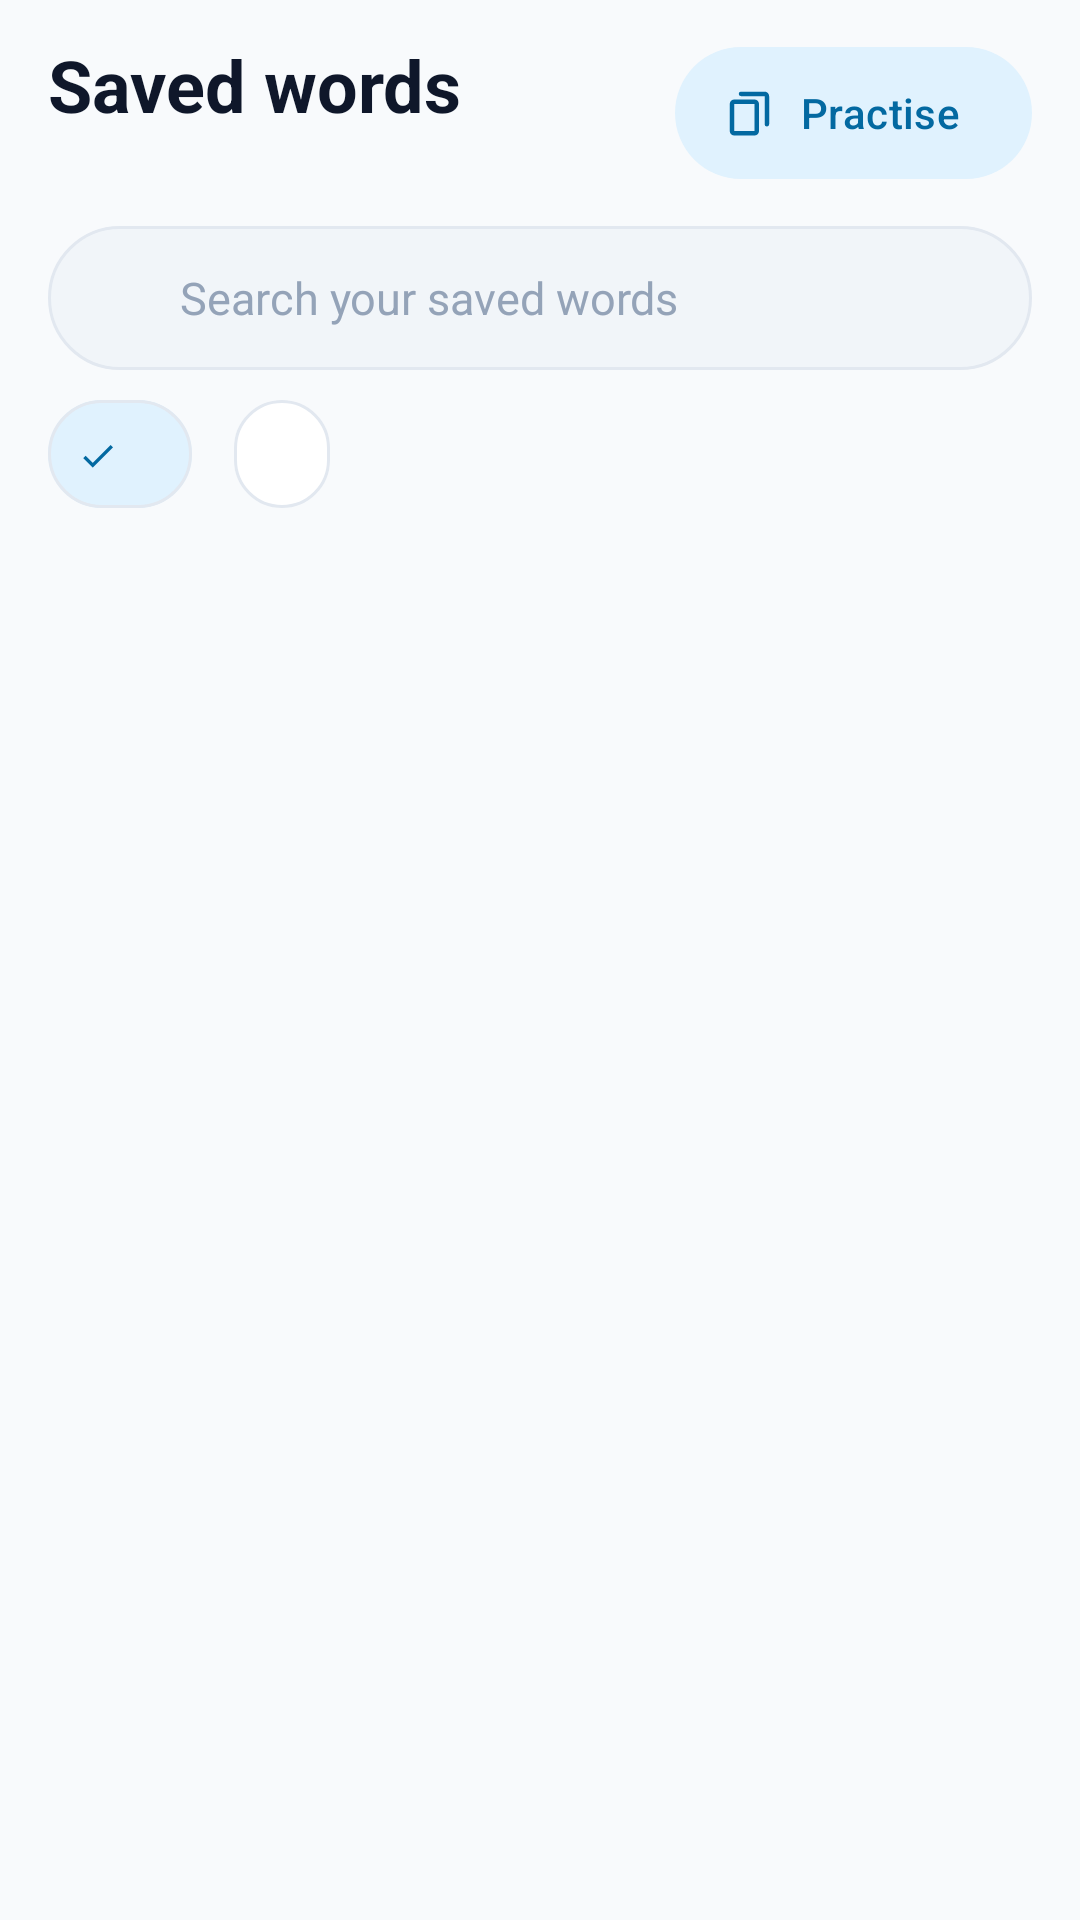

This screen was rendered from an Android layout file. Write that file and the resources it references.
<!-- AndroidManifest.xml: application theme Theme.EnglishToPersian -->
<!-- res/layout/fragment_bookmark.xml -->
<?xml version="1.0" encoding="utf-8"?>
<LinearLayout
    xmlns:android="http://schemas.android.com/apk/res/android"
    xmlns:app="http://schemas.android.com/apk/res-auto"
    xmlns:tools="http://schemas.android.com/tools"
    android:layout_width="match_parent"
    android:layout_height="match_parent"
    android:background="?attr/appBackgroundColor"
    android:orientation="vertical"
    tools:context=".ui.bookmark.BookmarkFragment">

    
    <LinearLayout
        android:layout_width="match_parent"
        android:layout_height="wrap_content"
        android:gravity="center_vertical"
        android:orientation="horizontal"
        android:paddingHorizontal="16dp"
        android:paddingTop="12dp">

        <LinearLayout
            android:layout_width="0dp"
            android:layout_height="wrap_content"
            android:layout_weight="1"
            android:orientation="vertical">

            <TextView
                style="@style/AppScreenTitle"
                android:layout_width="wrap_content"
                android:layout_height="wrap_content"
                android:text="@string/saved_title" />

            <TextView
                android:id="@+id/txt_count"
                style="@style/AppScreenSubtitle"
                android:layout_width="wrap_content"
                android:layout_height="wrap_content"
                tools:text="12 words saved" />
        </LinearLayout>

        <com.google.android.material.button.MaterialButton
            android:id="@+id/btn_practice"
            style="@style/Widget.Material3.Button.TonalButton.Icon"
            android:layout_width="wrap_content"
            android:layout_height="44dp"
            android:insetTop="0dp"
            android:insetBottom="0dp"
            android:text="@string/saved_practice"
            app:icon="@drawable/ic_flashcard_outline"
            app:iconSize="18dp" />
    </LinearLayout>

    
    <LinearLayout
        android:id="@+id/search_field"
        android:layout_width="match_parent"
        android:layout_height="48dp"
        android:layout_marginHorizontal="16dp"
        android:layout_marginTop="12dp"
        android:addStatesFromChildren="true"
        android:background="@drawable/bg_field"
        android:gravity="center_vertical"
        android:orientation="horizontal"
        android:paddingStart="14dp"
        android:paddingEnd="4dp">

        <ImageView
            android:layout_width="20dp"
            android:layout_height="20dp"
            android:importantForAccessibility="no"
            android:src="@drawable/ic_search"
            app:tint="?attr/appTextTertiary" />

        <EditText
            android:id="@+id/edit_filter"
            android:layout_width="0dp"
            android:layout_height="match_parent"
            android:layout_marginHorizontal="10dp"
            android:layout_weight="1"
            android:autofillHints=""
            android:background="@null"
            android:hint="@string/saved_search_hint"
            android:imeOptions="actionDone"
            android:inputType="text"
            android:maxLines="1"
            android:textColor="?attr/appTextPrimary"
            android:textColorHint="?attr/appTextTertiary"
            android:textSize="15sp" />

        <ImageButton
            android:id="@+id/btn_clear_filter"
            android:layout_width="40dp"
            android:layout_height="40dp"
            android:background="?attr/selectableItemBackgroundBorderless"
            android:contentDescription="@string/action_clear_search"
            android:src="@drawable/ic_clear"
            android:visibility="gone"
            app:tint="?attr/appTextTertiary" />
    </LinearLayout>

    
    <com.google.android.material.chip.ChipGroup
        android:id="@+id/chips_lang"
        android:layout_width="wrap_content"
        android:layout_height="wrap_content"
        android:layout_marginHorizontal="16dp"
        android:layout_marginTop="4dp"
        app:chipSpacingHorizontal="6dp"
        app:selectionRequired="true"
        app:singleLine="true"
        app:singleSelection="true">

        <com.google.android.material.chip.Chip
            android:id="@+id/chip_english"
            style="@style/AppFilterChip"
            android:layout_width="wrap_content"
            android:layout_height="wrap_content"
            android:checked="true"
            tools:text="English · 8" />

        <com.google.android.material.chip.Chip
            android:id="@+id/chip_persian"
            style="@style/AppFilterChip"
            android:layout_width="wrap_content"
            android:layout_height="wrap_content"
            tools:text="فارسی · 4" />
    </com.google.android.material.chip.ChipGroup>

    <FrameLayout
        android:layout_width="match_parent"
        android:layout_height="0dp"
        android:layout_weight="1">

        <androidx.recyclerview.widget.RecyclerView
            android:id="@+id/recycler_bookmark"
            android:layout_width="match_parent"
            android:layout_height="match_parent"
            android:clipToPadding="false"
            android:paddingTop="4dp"
            android:paddingBottom="12dp"
            android:scrollbars="vertical" />

        
        <LinearLayout
            android:id="@+id/layout_empty_state"
            android:layout_width="match_parent"
            android:layout_height="wrap_content"
            android:layout_gravity="center"
            android:gravity="center"
            android:orientation="vertical"
            android:paddingHorizontal="32dp"
            android:visibility="gone"
            tools:visibility="visible">

            <FrameLayout
                android:layout_width="88dp"
                android:layout_height="88dp"
                android:background="@drawable/bg_icon_circle">

                <ImageView
                    android:id="@+id/img_empty"
                    android:layout_width="40dp"
                    android:layout_height="40dp"
                    android:layout_gravity="center"
                    android:importantForAccessibility="no"
                    android:src="@drawable/ic_star_outline"
                    app:tint="?attr/colorOnPrimaryContainer" />
            </FrameLayout>

            <TextView
                android:id="@+id/txt_empty_title"
                style="@style/AppEmptyTitle"
                android:layout_width="wrap_content"
                android:layout_height="wrap_content"
                tools:text="@string/deck_saved_empty_title" />

            <TextView
                android:id="@+id/txt_empty_message"
                style="@style/AppEmptyMessage"
                android:layout_width="wrap_content"
                android:layout_height="wrap_content"
                tools:text="@string/saved_empty_text" />

            <com.google.android.material.button.MaterialButton
                android:id="@+id/btn_explore"
                style="@style/AppButton"
                android:layout_width="wrap_content"
                android:layout_marginTop="16dp"
                android:paddingHorizontal="24dp"
                android:text="@string/bookmarks_explore"
                app:icon="@drawable/ic_search" />
        </LinearLayout>
    </FrameLayout>

    
    <FrameLayout
        android:id="@+id/ad_container"
        android:layout_width="match_parent"
        android:layout_height="wrap_content"
        android:visibility="gone" />

</LinearLayout>
<!-- resources referenced by this layout -->
<resources>
  <string name="action_clear_search">Clear search</string>
  <string name="bookmarks_explore">Explore the dictionary</string>
  <string name="deck_saved_empty_title">No saved words yet</string>
  <string name="saved_empty_text">Tap the star on any word to keep it here for quick review.</string>
  <string name="saved_practice">Practise</string>
  <string name="saved_search_hint">Search your saved words</string>
  <string name="saved_title">Saved words</string>
  <style name="AppButton" parent="Widget.Material3.Button.Icon">
          <item name="android:layout_height">@dimen/button_height_large</item>
          <item name="android:insetTop">0dp</item>
          <item name="android:insetBottom">0dp</item>
          <item name="android:textSize">16sp</item>
          <item name="cornerRadius">28dp</item>
      </style>
  <style name="AppEmptyMessage">
          <item name="android:layout_marginTop">6dp</item>
          <item name="android:gravity">center</item>
          <item name="android:lineSpacingMultiplier">1.2</item>
          <item name="android:textColor">?attr/appTextSecondary</item>
          <item name="android:textSize">14sp</item>
      </style>
  <style name="AppEmptyTitle">
          <item name="android:layout_marginTop">16dp</item>
          <item name="android:gravity">center</item>
          <item name="android:textColor">?attr/appTextPrimary</item>
          <item name="android:textSize">18sp</item>
          <item name="android:textStyle">bold</item>
      </style>
  <style name="AppFilterChip" parent="Widget.Material3.Chip.Filter">
          <item name="chipCornerRadius">18dp</item>
          <item name="chipMinHeight">36dp</item>
          <item name="android:textSize">13sp</item>
          <item name="chipStrokeColor">?attr/appCardBorderColor</item>
      </style>
  <style name="AppScreenSubtitle">
          <item name="android:textColor">?attr/appTextSecondary</item>
          <item name="android:textSize">14sp</item>
      </style>
  <style name="AppScreenTitle">
          <item name="android:textColor">?attr/appTextPrimary</item>
          <item name="android:textSize">24sp</item>
          <item name="android:textStyle">bold</item>
      </style>
  <dimen name="button_height_large">56dp</dimen>
  <color name="primary">#1D68FE</color>
  <color name="on_primary">#FFFFFF</color>
  <color name="primary_container">#E8EFFF</color>
  <color name="on_primary_container">#0A2A7A</color>
  <color name="secondary">#0EA5E9</color>
  <color name="on_secondary">#FFFFFF</color>
  <color name="secondary_container">#E0F2FE</color>
  <color name="on_secondary_container">#0369A1</color>
  <color name="tertiary">#8B5CF6</color>
  <color name="white">#FFFFFF</color>
  <color name="tertiary_container">#F3E8FF</color>
  <color name="on_tertiary_container">#581C87</color>
  <color name="background_light">#F8FAFC</color>
  <color name="surface_light">#FFFFFF</color>
  <color name="surface_variant_light">#F1F5F9</color>
  <color name="surface_card_light">#FFFFFF</color>
  <color name="card_border_light">#E2E8F0</color>
  <color name="text_primary_light">#0F172A</color>
  <color name="text_secondary_light">#475569</color>
  <color name="text_tertiary_light">#94A3B8</color>
  <color name="divider">#E2E8F0</color>
  <style name="AppBottomSheetDialogTheme" parent="ThemeOverlay.Material3.BottomSheetDialog">
          <item name="bottomSheetStyle">@style/AppModalBottomSheet</item>
      </style>
  <style name="AppModalBottomSheet" parent="Widget.Material3.BottomSheet.Modal">
          <item name="android:background">@android:color/transparent</item>
      </style>
</resources>
